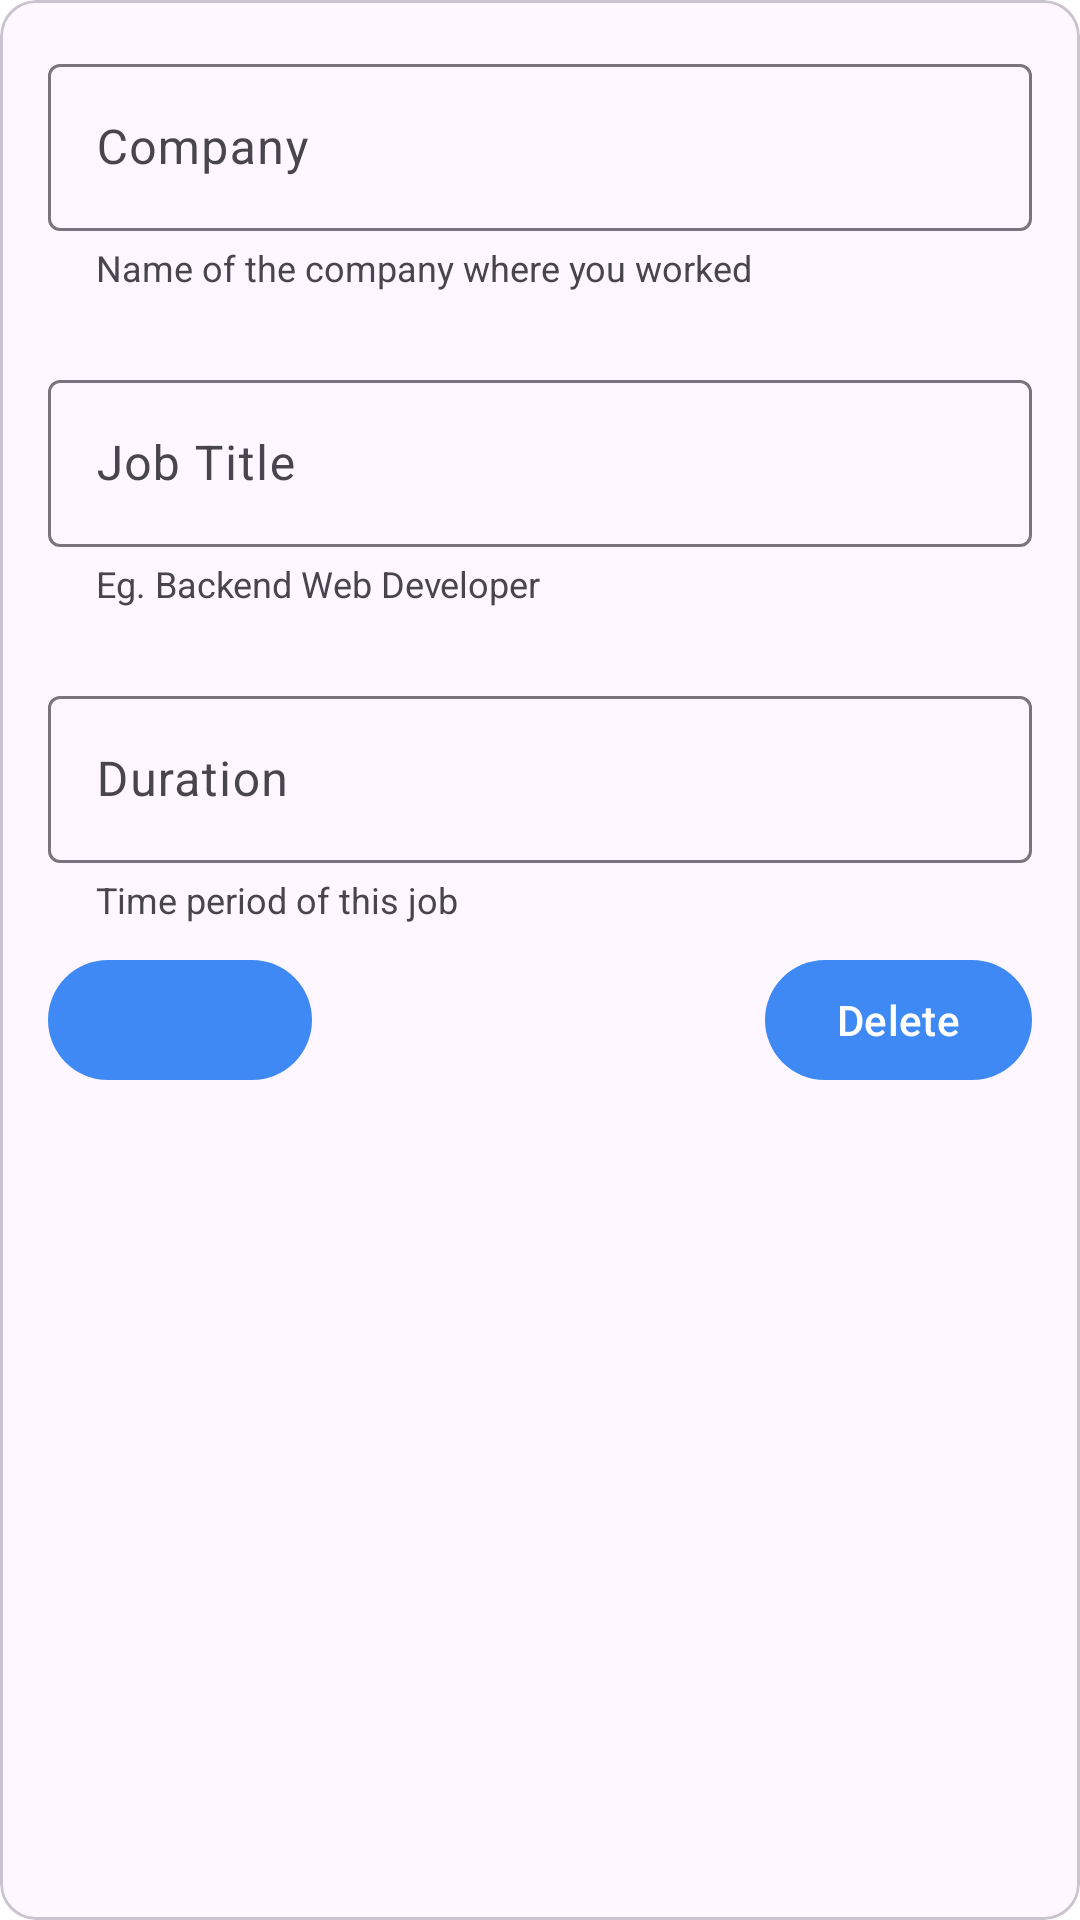

This screen was rendered from an Android layout file. Write that file and the resources it references.
<!-- AndroidManifest.xml: application theme AppTheme -->
<!-- res/layout/card_experience.xml -->
<?xml version="1.0" encoding="utf-8"?>
<layout xmlns:android="http://schemas.android.com/apk/res/android"
    xmlns:app="http://schemas.android.com/apk/res-auto">

    <data>

    </data>

    <com.google.android.material.card.MaterialCardView
        android:layout_width="match_parent"
        android:layout_height="wrap_content"
        android:layout_margin="8dp"
        app:cardCornerRadius="12dp">

        <androidx.constraintlayout.widget.ConstraintLayout
            android:layout_width="match_parent"
            android:layout_height="match_parent">

            <com.google.android.material.textfield.TextInputLayout
                android:id="@+id/experienceCompanyNameWrapper"
                android:layout_width="0dp"
                android:layout_height="wrap_content"
                android:layout_marginStart="16dp"
                android:layout_marginTop="16dp"
                android:layout_marginEnd="16dp"
                android:hint="@string/experienceCompanyName"
                app:helperText="@string/companyNameHelperText"
                app:helperTextTextAppearance="@style/helper_text_appearance"
                app:layout_constraintEnd_toEndOf="parent"
                app:layout_constraintHorizontal_bias="0.0"
                app:layout_constraintStart_toStartOf="parent"
                app:layout_constraintTop_toTopOf="parent">

                <com.google.android.material.textfield.TextInputEditText
                    android:id="@+id/experienceCompanyName"
                    android:layout_width="match_parent"
                    android:layout_height="wrap_content"
                    android:inputType="textPersonName" />

            </com.google.android.material.textfield.TextInputLayout>

            <com.google.android.material.textfield.TextInputLayout
                android:id="@+id/experienceJobTitleWrapper"
                android:layout_width="0dp"
                android:layout_height="wrap_content"
                android:layout_marginStart="16dp"
                android:layout_marginTop="24dp"
                android:layout_marginEnd="16dp"
                android:hint="@string/experienceJobTitle"
                app:helperText="@string/jobTitleHelperText"
                app:helperTextTextAppearance="@style/helper_text_appearance"
                app:layout_constraintEnd_toEndOf="parent"
                app:layout_constraintHorizontal_bias="0.0"
                app:layout_constraintStart_toStartOf="parent"
                app:layout_constraintTop_toBottomOf="@id/experienceCompanyNameWrapper">

                <com.google.android.material.textfield.TextInputEditText
                    android:id="@+id/experienceJobTitle"
                    android:layout_width="match_parent"
                    android:layout_height="wrap_content"
                    android:inputType="text"
                    android:singleLine="true" />
            </com.google.android.material.textfield.TextInputLayout>

            <com.google.android.material.textfield.TextInputLayout
                android:id="@+id/experienceDurationWrapper"
                android:layout_width="0dp"
                android:layout_height="wrap_content"
                android:layout_marginStart="16dp"
                android:layout_marginTop="24dp"
                android:layout_marginEnd="16dp"
                android:hint="@string/experienceDuration"
                app:helperText="@string/experienceDurationHelperText"
                app:helperTextTextAppearance="@style/helper_text_appearance"
                app:layout_constraintEnd_toEndOf="parent"
                app:layout_constraintHorizontal_bias="0.0"
                app:layout_constraintStart_toStartOf="parent"
                app:layout_constraintTop_toBottomOf="@+id/experienceJobTitleWrapper">

                <com.google.android.material.textfield.TextInputEditText
                    android:id="@+id/experienceDuration"
                    android:layout_width="match_parent"
                    android:layout_height="wrap_content"
                    android:inputType="text"
                    android:singleLine="true" />

            </com.google.android.material.textfield.TextInputLayout>

            <com.google.android.material.button.MaterialButton
                android:id="@+id/experienceSaveButton"
                android:layout_width="wrap_content"
                android:layout_height="wrap_content"
                android:layout_marginStart="16dp"
                android:layout_marginTop="8dp"
                android:layout_marginBottom="8dp"
                app:layout_constraintBottom_toBottomOf="parent"
                app:layout_constraintStart_toStartOf="parent"
                app:layout_constraintTop_toBottomOf="@+id/experienceDurationWrapper"
                app:layout_constraintVertical_bias="0.0" />

            <com.google.android.material.button.MaterialButton
                android:id="@+id/experienceDeleteButton"
                android:layout_width="wrap_content"
                android:layout_height="wrap_content"
                android:layout_marginTop="8dp"
                android:layout_marginEnd="16dp"
                android:layout_marginBottom="8dp"
                android:text="Delete"
                app:layout_constraintBottom_toBottomOf="parent"
                app:layout_constraintEnd_toEndOf="parent"
                app:layout_constraintTop_toBottomOf="@+id/experienceDurationWrapper"
                app:layout_constraintVertical_bias="0.0" />

        </androidx.constraintlayout.widget.ConstraintLayout>

    </com.google.android.material.card.MaterialCardView>
</layout>
<!-- resources referenced by this layout -->
<resources>
  <string name="companyNameHelperText">Name of the company where you worked</string>
  <string name="experienceCompanyName">Company</string>
  <string name="experienceDuration">Duration</string>
  <string name="experienceDurationHelperText">Time period of this job</string>
  <string name="experienceJobTitle">Job Title</string>
  <string name="jobTitleHelperText">Eg. Backend Web Developer</string>
  <style name="helper_text_appearance" parent="@android:style/TextAppearance">
          <item name="android:textColor">#616161</item>
          <item name="android:textSize">12sp</item>
      </style>
  <style name="AppTheme" parent="Theme.Material3.Light.NoActionBar">
          
          <item name="colorPrimary">@color/primaryColor</item>
          <item name="colorPrimaryDark">@color/primaryDarkColor</item>
          <item name="colorAccent">@color/secondaryDarkColor</item>
          <item name="android:textColorPrimary">@color/primaryTextColor</item>
          <item name="android:textColorSecondary">@color/secondaryTextColor</item>
          <item name="android:colorBackground">@color/secondaryLightColor</item>
          <item name="android:colorForeground">@color/secondaryColor</item>
          <item name="android:colorControlNormal">@color/secondaryDarkColor</item>
          <item name="android:colorControlActivated">@color/secondaryLightColor</item>
          <item name="android:alertDialogTheme">@style/MyAlertDialog</item>
      </style>
  <color name="primaryColor">#3f89f4</color>
  <color name="primaryDarkColor">#005dc1</color>
  <color name="secondaryDarkColor">#babdbe</color>
  <color name="primaryTextColor">#ffffff</color>
  <color name="secondaryTextColor">#000000</color>
  <color name="secondaryLightColor">#ffffff</color>
  <color name="secondaryColor">#eceff1</color>
  <style name="MyAlertDialog" parent="MaterialAlertDialog.Material3">
          <item name="android:textColorPrimary">@color/secondaryTextColor</item>
      </style>
</resources>
